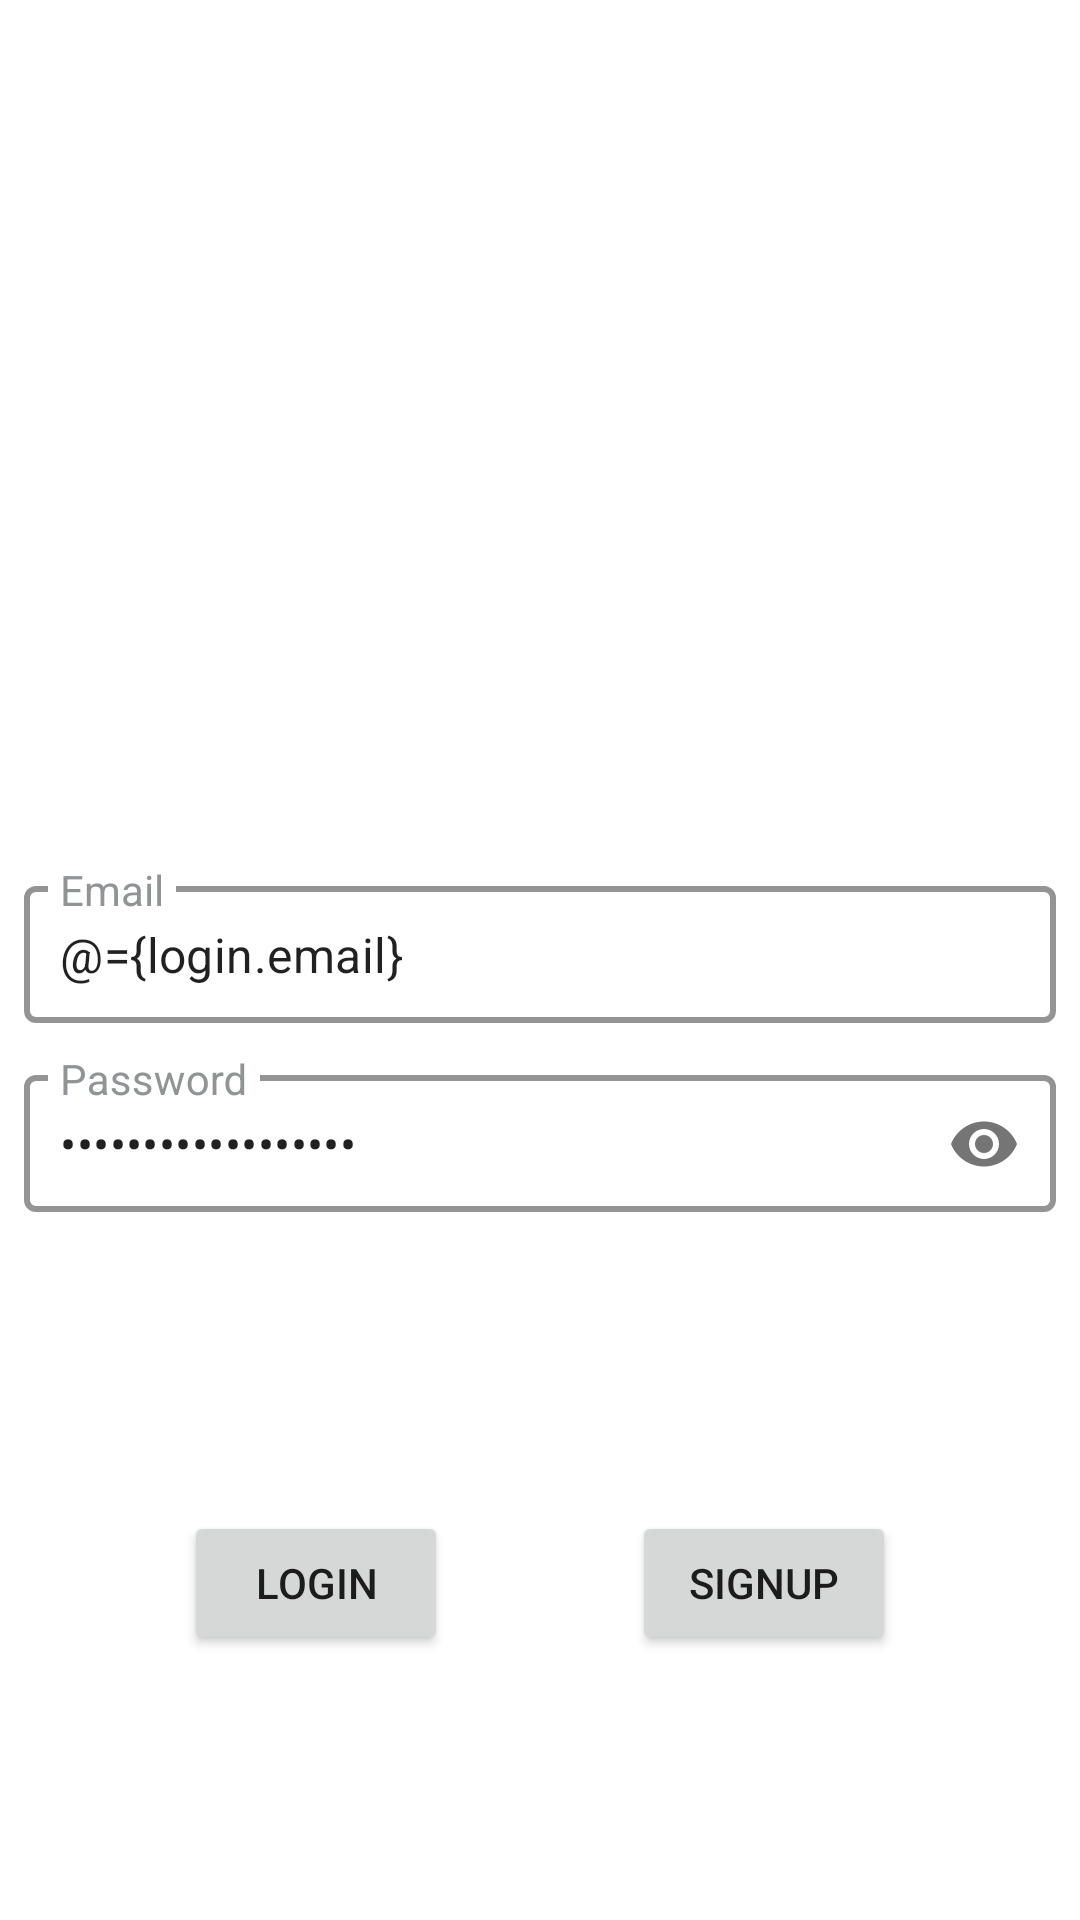

Here is an Android app screen rendered from its layout file. Give the layout XML and the strings, colors and styles it references.
<!-- AndroidManifest.xml: application theme AppTheme -->
<!-- res/layout/activity_login.xml -->
<?xml version="1.0" encoding="utf-8"?>
<layout xmlns:android="http://schemas.android.com/apk/res/android"
    xmlns:app="http://schemas.android.com/apk/res-auto"
    xmlns:tools="http://schemas.android.com/tools">

    <data>

        <variable
            name="login"
            type="com.doodle.crud.viewmodel.LoginViewModel" />
    </data>

    <androidx.constraintlayout.widget.ConstraintLayout
        android:layout_width="match_parent"
        android:layout_height="match_parent"
        tools:context=".view.LoginActivity">


        <com.google.android.material.textfield.TextInputLayout
            android:id="@+id/Form_Email_TL"
            style="@style/EditTextBorderStyle"
            android:layout_width="match_parent"
            android:layout_height="wrap_content"
            android:layout_marginStart="@dimen/margin_8"
            android:layout_marginEnd="@dimen/margin_8"
            android:layout_marginBottom="@dimen/margin_10"
            app:hintTextAppearance="@style/EditTextBorderStyle"
            app:layout_constraintBottom_toBottomOf="parent"
            app:layout_constraintEnd_toEndOf="parent"
            app:layout_constraintStart_toStartOf="parent"
            app:layout_constraintTop_toTopOf="parent"
            tools:ignore="MissingConstraints">

            <com.google.android.material.textfield.TextInputEditText
                android:id="@+id/Form_Email_EDT"
                android:layout_width="match_parent"
                android:layout_height="wrap_content"
                android:hint="@string/email_str"
                android:imeOptions="actionDone"
                android:inputType="textEmailAddress"
                android:padding="@dimen/text_padding"
                android:singleLine="true"
                android:text="@={login.email}"
                android:textSize="@dimen/text_size" />

        </com.google.android.material.textfield.TextInputLayout>


        <com.google.android.material.textfield.TextInputLayout
            android:id="@+id/Form_Pwd_TL"
            style="@style/EditTextBorderStyle"
            android:layout_width="match_parent"
            android:layout_height="wrap_content"
            android:layout_marginStart="@dimen/margin_8"
            android:layout_marginTop="@dimen/margin_10"
            android:layout_marginEnd="@dimen/margin_8"
            android:layout_marginBottom="@dimen/margin_10"
            app:hintTextAppearance="@style/EditTextBorderStyle"
            app:layout_constraintEnd_toEndOf="parent"
            app:layout_constraintStart_toStartOf="parent"
            app:layout_constraintTop_toBottomOf="@+id/Form_Email_TL"
            app:passwordToggleEnabled="true"
            tools:ignore="MissingConstraints">

            <com.google.android.material.textfield.TextInputEditText
                android:id="@+id/Form_Pwd_EDT"
                android:layout_width="match_parent"
                android:layout_height="wrap_content"
                android:hint="@string/password_str"
                android:imeOptions="actionDone"
                android:inputType="textPassword"
                android:padding="@dimen/text_padding"
                android:singleLine="true"
                android:text="@={login.password}"
                android:textSize="@dimen/text_size" />

        </com.google.android.material.textfield.TextInputLayout>


        <Button
            android:id="@+id/form_login_BUT"
            android:layout_width="wrap_content"
            android:layout_height="wrap_content"
            android:layout_marginTop="@dimen/margin_10"
            android:onClick="@{(view)-> login.onLoginClick(view)}"
            android:text="@string/login_str"
            app:layout_constraintBottom_toBottomOf="parent"
            app:layout_constraintEnd_toStartOf="@+id/form_signup_BUT"
            app:layout_constraintHorizontal_bias="0.5"
            app:layout_constraintStart_toStartOf="parent"
            app:layout_constraintTop_toBottomOf="@+id/Form_Pwd_TL"
            tools:ignore="MissingConstraints" />

        <Button
            android:id="@+id/form_signup_BUT"
            android:layout_width="wrap_content"
            android:layout_height="wrap_content"
            android:layout_marginTop="@dimen/margin_10"
            android:onClick="@{(view)-> login.onSignupClick(view)}"
            android:text="@string/signup_str"
            app:layout_constraintBottom_toBottomOf="parent"
            app:layout_constraintEnd_toEndOf="parent"
            app:layout_constraintHorizontal_bias="0.5"
            app:layout_constraintStart_toEndOf="@+id/form_login_BUT"
            app:layout_constraintTop_toBottomOf="@+id/Form_Pwd_TL"
            tools:ignore="MissingConstraints" />

    </androidx.constraintlayout.widget.ConstraintLayout>

</layout>
<!-- resources referenced by this layout -->
<resources>
  <dimen name="margin_10">10dp</dimen>
  <dimen name="margin_8">8dp</dimen>
  <dimen name="text_padding">12dp</dimen>
  <dimen name="text_size">16sp</dimen>
  <string name="email_str">Email</string>
  <string name="login_str">Login</string>
  <string name="password_str">Password</string>
  <string name="signup_str">signup</string>
  <style name="EditTextBorderStyle" parent="Widget.MaterialComponents.TextInputLayout.OutlinedBox.Dense">
          <item name="boxStrokeColor">@color/text_hint</item>
          <item name="boxStrokeWidth">2dp</item>
          <item name="colorAccent">@color/text_hint</item>
          <item name="android:textSize">@dimen/hint_size</item>
          <item name="colorControlActivated">@color/text_hint</item>
          <item name="boxBackgroundColor">@color/white</item>
  
          
          <item name="android:textColorHint">@color/text_hint</item>
          
          <item name="colorControlNormal">@color/text_hint</item>
          
      </style>
  <style name="AppTheme" parent="Theme.MaterialComponents.Light.NoActionBar">
          
          <item name="colorPrimary">@color/colorPrimary</item>
          <item name="colorPrimaryDark">@color/colorPrimaryDark</item>
          <item name="colorAccent">@color/colorAccent</item>
      </style>
  <color name="text_hint">#919496</color>
  <dimen name="hint_size">14sp</dimen>
  <color name="white">#FFFFFF</color>
  <color name="colorPrimary">#6200EE</color>
  <color name="colorPrimaryDark">#3700B3</color>
  <color name="colorAccent">#03DAC5</color>
</resources>
